Photos from the image-classification dataset "wheat3" in the GitHub repository dyy603/xulaixiang-Wheat-Disease-Identification. Its 4 classes are: healthy, leaf rust, powdery mildew, septoria.

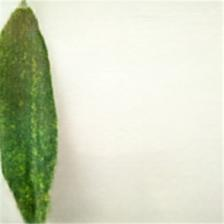
Label: powdery mildew

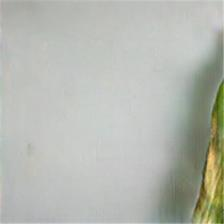
Label: septoria

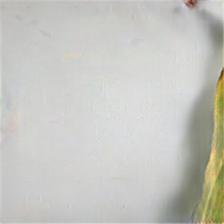
Label: septoria

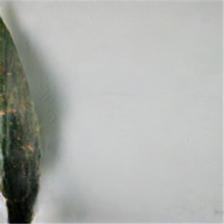
Label: leaf rust

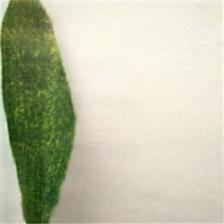
Label: powdery mildew

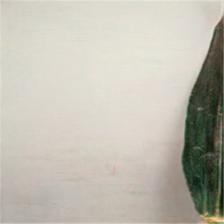
Label: healthy
